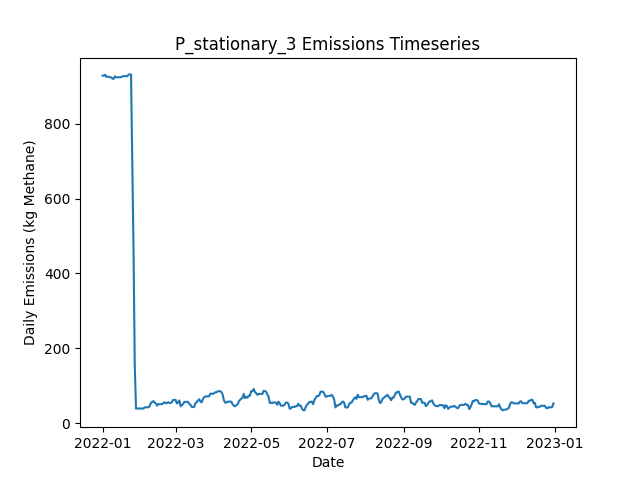

Source data for this figure (header and first rows):
Date, Daily Emissions (Kg Methane), Daily Mitigable Emissions (Kg Methane), Daily Non-Mitigable Emissions (Kg Methan…, Daily Cost ($), Active Leaks, New Leaks, Leaks Repaired, Leaks Naturally Repaired, Leaks Tagged, Daily Repair Cost ($), Daily Natural Repair Cost ($), stationary Deployment Cost ($), stationary Sites flagged for Follow-Up, stationary Leaks tagged for repair, stationary Sites Visited, stationary Travel Time (Minutes), stationary Survey Time (Minutes), OGI_FU Deployment Cost ($), OGI_FU Sites flagged for Follow-Up, OGI_FU Leaks tagged for repair, OGI_FU Sites Visited, OGI_FU Travel Time (Minutes), OGI_FU Survey Time (Minutes)
2022-01-01, 927.8, 927.8, 0, 6030, 337, 338, 0, 1, 0.00000, 0.00000, 200, 6030, 0, , 10, 0, 0, 0.00000, , 0, 0, 0, 0
2022-01-02, 927.8, 927.8, 0, 30, 337, 0, 0, 0, 0.00000, 0.00000, 0.00000, 30, 0, , 10, 0, 0, 0.00000, , 0, 0, 0, 0
2022-01-03, 930.2, 930.2, 0, 30, 337, 2, 0, 2, 0.00000, 0.00000, 400, 30, 0, , 10, 0, 0, 0.00000, , 0, 0, 0, 0
2022-01-04, 924.6, 924.6, 0, 30, 334, 0, 0, 3, 0.00000, 0.00000, 600, 30, 0, , 10, 0, 0, 0.00000, , 0, 0, 0, 0
2022-01-05, 924.9, 924.9, 0, 30, 335, 1, 0, 0, 0.00000, 0.00000, 0.00000, 30, 0, , 10, 0, 0, 0.00000, , 0, 0, 0, 0
2022-01-06, 924.9, 924.9, 0, 30, 335, 0, 0, 0, 0.00000, 0.00000, 0.00000, 30, 0, , 10, 0, 0, 0.00000, , 0, 0, 0, 0
2022-01-07, 923.3, 923.3, 0, 30, 335, 1, 0, 1, 0.00000, 0.00000, 200, 30, 0, , 10, 0, 0, 0.00000, , 0, 0, 0, 0
2022-01-08, 923.3, 923.3, 0, 30, 335, 0, 0, 0, 0.00000, 0.00000, 0.00000, 30, 0, , 10, 0, 0, 0.00000, , 0, 0, 0, 0
2022-01-09, 919.7, 919.7, 0, 30, 334, 1, 0, 2, 0.00000, 0.00000, 400, 30, 0, , 10, 0, 0, 0.00000, , 0, 0, 0, 0
2022-01-10, 919.5, 919.5, 0, 1030, 333, 0, 0, 1, 54, 0.00000, 200, 30, 10, , 10, 0, 0, 1000, , 54, 3, 120, 360
2022-01-11, 926, 926, 0, 1030, 335, 2, 0, 0, 56, 0.00000, 0.00000, 30, 0, , 10, 0, 0, 1000, , 56, 3, 120, 360
2022-01-12, 923.3, 923.3, 0, 1030, 334, 0, 0, 1, 69, 0.00000, 200, 30, 0, , 10, 0, 0, 1000, , 69, 3, 120, 360
2022-01-13, 923.3, 923.3, 0, 530, 334, 0, 0, 0, 20, 0.00000, 0.00000, 30, 0, , 10, 0, 0, 500, , 20, 1, 30, 120
2022-01-14, 923.3, 923.3, 0, 30, 334, 0, 0, 0, 0.00000, 0.00000, 0.00000, 30, 0, , 10, 0, 0, 0.00000, , 0, 0, 0, 0
2022-01-15, 923.1, 923.1, 0, 30, 333, 0, 0, 1, 0.00000, 0.00000, 200, 30, 0, , 10, 0, 0, 0.00000, , 0, 0, 0, 0
2022-01-16, 923.5, 923.5, 0, 30, 334, 1, 0, 0, 0.00000, 0.00000, 0.00000, 30, 0, , 10, 0, 0, 0.00000, , 0, 0, 0, 0
2022-01-17, 926.2, 926.2, 0, 30, 335, 1, 0, 0, 0.00000, 0.00000, 0.00000, 30, 0, , 10, 0, 0, 0.00000, , 0, 0, 0, 0
2022-01-18, 926.2, 926.2, 0, 30, 335, 0, 0, 0, 0.00000, 0.00000, 0.00000, 30, 0, , 10, 0, 0, 0.00000, , 0, 0, 0, 0
2022-01-19, 926.2, 926.2, 0, 1030, 335, 0, 0, 0, 70, 0.00000, 0.00000, 30, 10, , 10, 0, 0, 1000, , 70, 3, 120, 360
2022-01-20, 926.2, 926.2, 0, 1030, 335, 0, 0, 0, 56, 0.00000, 0.00000, 30, 0, , 10, 0, 0, 1000, , 56, 3, 120, 360
2022-01-21, 926.2, 926.2, 0, 1030, 335, 0, 0, 0, 51, 0.00000, 0.00000, 30, 0, , 10, 0, 0, 1000, , 51, 3, 120, 360
2022-01-22, 930.7, 930.7, 0, 530, 336, 1, 0, 0, 23, 0.00000, 0.00000, 30, 0, , 10, 0, 0, 500, , 23, 1, 30, 120
2022-01-23, 930.9, 930.9, 0, 30, 337, 1, 0, 0, 0.00000, 0.00000, 0.00000, 30, 0, , 10, 0, 0, 0.00000, , 0, 0, 0, 0
2022-01-24, 931.1, 931.1, 0, 30, 338, 1, 0, 0, 0.00000, 0.00000, 0.00000, 30, 0, , 10, 0, 0, 0.00000, , 0, 0, 0, 0
2022-01-25, 692, 692, 0, 15230, 263, 1, 76, 0, 0.00000, 15200, 0.00000, 30, 0, , 10, 0, 0, 0.00000, , 0, 0, 0, 0
2022-01-26, 465.9, 465.9, 0, 15030, 190, 2, 75, 0, 0.00000, 15000, 0.00000, 30, 0, , 10, 0, 0, 0.00000, , 0, 0, 0, 0
2022-01-27, 156.9, 156.9, 0, 16630, 107, 0, 83, 0, 0.00000, 16600, 0.00000, 30, 0, , 10, 0, 0, 0.00000, , 0, 0, 0, 0
2022-01-28, 39.55, 39.55, 0, 6830, 78, 0, 29, 0, 2, 5800, 0.00000, 30, 10, , 10, 0, 0, 1000, , 2, 3, 120, 360
2022-01-29, 39.55, 39.55, 0, 1030, 78, 0, 0, 0, 1, 0.00000, 0.00000, 30, 0, , 10, 0, 0, 1000, , 1, 3, 120, 360
2022-01-30, 39.55, 39.55, 0, 1030, 78, 0, 0, 0, 2, 0.00000, 0.00000, 30, 0, , 10, 0, 0, 1000, , 2, 3, 120, 360
2022-01-31, 39.55, 39.55, 0, 530, 78, 0, 0, 0, 0.00000, 0.00000, 0.00000, 30, 0, , 10, 0, 0, 500, , 0, 1, 30, 120
2022-02-01, 39.55, 39.55, 0, 30, 78, 0, 0, 0, 0.00000, 0.00000, 0.00000, 30, 0, , 10, 0, 0, 0.00000, , 0, 0, 0, 0
2022-02-02, 39.55, 39.55, 0, 30, 78, 0, 0, 0, 0.00000, 0.00000, 0.00000, 30, 0, , 10, 0, 0, 0.00000, , 0, 0, 0, 0
2022-02-03, 39.77, 39.77, 0, 230, 79, 2, 1, 0, 0.00000, 200, 0.00000, 30, 0, , 10, 0, 0, 0.00000, , 0, 0, 0, 0
2022-02-04, 42.46, 42.46, 0, 30, 80, 1, 0, 0, 0.00000, 0.00000, 0.00000, 30, 0, , 10, 0, 0, 0.00000, , 0, 0, 0, 0
2022-02-05, 42.9, 42.9, 0, 30, 81, 1, 0, 0, 0.00000, 0.00000, 0.00000, 30, 0, , 10, 0, 0, 0.00000, , 0, 0, 0, 0
2022-02-06, 42.9, 42.9, 0, 1030, 81, 0, 0, 0, 2, 0.00000, 0.00000, 30, 10, , 10, 0, 0, 1000, , 2, 3, 120, 360
2022-02-07, 42.9, 42.9, 0, 1030, 81, 0, 0, 0, 2, 0.00000, 0.00000, 30, 0, , 10, 0, 0, 1000, , 2, 3, 120, 360
2022-02-08, 45.58, 45.58, 0, 1030, 82, 1, 0, 0, 2, 0.00000, 0.00000, 30, 0, , 10, 0, 0, 1000, , 2, 3, 120, 360
2022-02-09, 54.3, 54.3, 0, 530, 84, 2, 0, 0, 1, 0.00000, 0.00000, 30, 0, , 10, 0, 0, 500, , 1, 1, 30, 120
2022-02-10, 56.76, 56.76, 0, 30, 84, 1, 0, 1, 0.00000, 0.00000, 200, 30, 0, , 10, 0, 0, 0.00000, , 0, 0, 0, 0
2022-02-11, 59.44, 59.44, 0, 30, 85, 1, 0, 0, 0.00000, 0.00000, 0.00000, 30, 0, , 10, 0, 0, 0.00000, , 0, 0, 0, 0
2022-02-12, 55.86, 55.86, 0, 430, 83, 1, 2, 1, 0.00000, 400, 200, 30, 0, , 10, 0, 0, 0.00000, , 0, 0, 0, 0
2022-02-13, 53.18, 53.18, 0, 230, 82, 0, 1, 0, 0.00000, 200, 0.00000, 30, 0, , 10, 0, 0, 0.00000, , 0, 0, 0, 0
2022-02-14, 47.15, 47.15, 0, 230, 80, 1, 1, 2, 0.00000, 200, 400, 30, 0, , 10, 0, 0, 0.00000, , 0, 0, 0, 0
2022-02-15, 51.62, 51.62, 0, 1030, 81, 1, 0, 0, 3, 0.00000, 0.00000, 30, 10, , 10, 0, 0, 1000, , 3, 3, 120, 360
2022-02-16, 51.17, 51.17, 0, 1030, 80, 0, 0, 1, 0.00000, 0.00000, 200, 30, 0, , 10, 0, 0, 1000, , 0, 3, 120, 360
2022-02-17, 51.17, 51.17, 0, 1030, 80, 0, 0, 0, 2, 0.00000, 0.00000, 30, 0, , 10, 0, 0, 1000, , 2, 3, 120, 360
2022-02-18, 51.17, 51.17, 0, 530, 80, 0, 0, 0, 5, 0.00000, 0.00000, 30, 0, , 10, 0, 0, 500, , 5, 1, 30, 120
2022-02-19, 53.85, 53.85, 0, 30, 81, 1, 0, 0, 0.00000, 0.00000, 0.00000, 30, 0, , 10, 0, 0, 0.00000, , 0, 0, 0, 0
2022-02-20, 56.53, 56.53, 0, 30, 82, 1, 0, 0, 0.00000, 0.00000, 0.00000, 30, 0, , 10, 0, 0, 0.00000, , 0, 0, 0, 0
2022-02-21, 53.85, 53.85, 0, 230, 81, 0, 1, 0, 0.00000, 200, 0.00000, 30, 0, , 10, 0, 0, 0.00000, , 0, 0, 0, 0
2022-02-22, 53.85, 53.85, 0, 30, 81, 0, 0, 0, 0.00000, 0.00000, 0.00000, 30, 0, , 10, 0, 0, 0.00000, , 0, 0, 0, 0
2022-02-23, 56.76, 56.76, 0, 230, 83, 3, 1, 0, 0.00000, 200, 0.00000, 30, 0, , 10, 0, 0, 0.00000, , 0, 0, 0, 0
2022-02-24, 54.3, 54.3, 0, 1230, 83, 1, 1, 0, 2, 200, 0.00000, 30, 10, , 10, 0, 0, 1000, , 2, 3, 120, 360
2022-02-25, 54.52, 54.52, 0, 1030, 84, 1, 0, 0, 2, 0.00000, 0.00000, 30, 0, , 10, 0, 0, 1000, , 2, 3, 120, 360
2022-02-26, 57.2, 57.2, 0, 1030, 85, 1, 0, 0, 1, 0.00000, 0.00000, 30, 0, , 10, 0, 0, 1000, , 1, 3, 120, 360
2022-02-27, 62.57, 62.57, 0, 530, 87, 2, 0, 0, 7, 0.00000, 0.00000, 30, 0, , 10, 0, 0, 500, , 7, 1, 30, 120
2022-02-28, 62.79, 62.79, 0, 30, 88, 1, 0, 0, 0.00000, 0.00000, 0.00000, 30, 0, , 10, 0, 0, 0.00000, , 0, 0, 0, 0
2022-03-01, 62.34, 62.34, 0, 30, 87, 0, 0, 1, 0.00000, 0.00000, 200, 30, 0, , 10, 0, 0, 0.00000, , 0, 0, 0, 0
... 305 more rows
